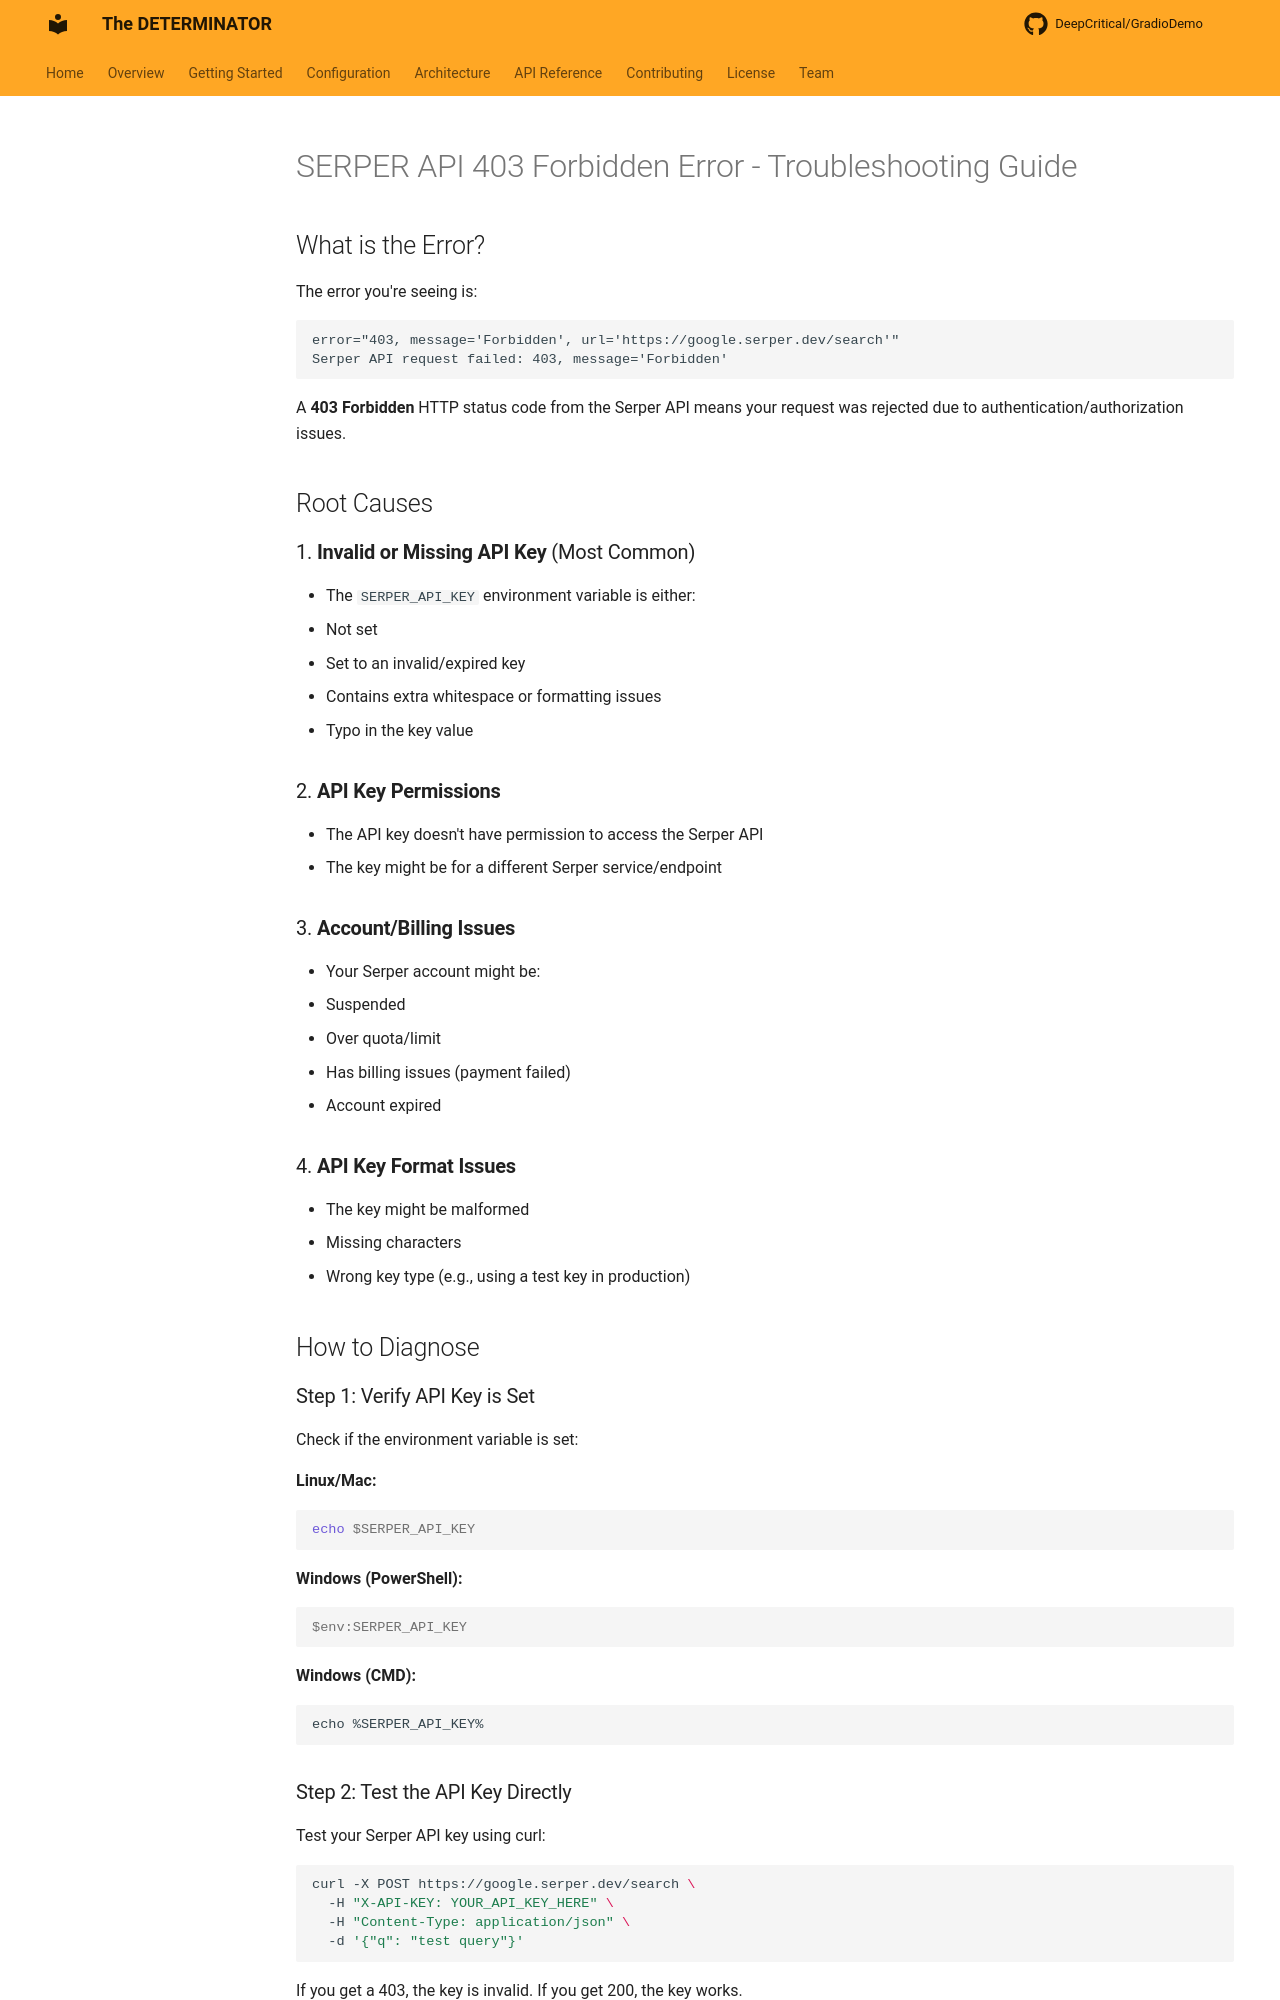

repository: DeepCritical/GradioDemo · page: troubleshooting/serper-403-error/index.html · generator: mkdocs

# SERPER API 403 Forbidden Error - Troubleshooting Guide

## What is the Error?

The error you're seeing is:
```
error="403, message='Forbidden', url='https://google.serper.dev/search'"
Serper API request failed: 403, message='Forbidden'
```

A **403 Forbidden** HTTP status code from the Serper API means your request was rejected due to authentication/authorization issues.

## Root Causes

### 1. **Invalid or Missing API Key** (Most Common)
- The `SERPER_API_KEY` environment variable is either:
  - Not set
  - Set to an invalid/expired key
  - Contains extra whitespace or formatting issues
  - Typo in the key value

### 2. **API Key Permissions**
- The API key doesn't have permission to access the Serper API
- The key might be for a different Serper service/endpoint

### 3. **Account/Billing Issues**
- Your Serper account might be:
  - Suspended
  - Over quota/limit
  - Has billing issues (payment failed)
  - Account expired

### 4. **API Key Format Issues**
- The key might be malformed
- Missing characters
- Wrong key type (e.g., using a test key in production)

## How to Diagnose

### Step 1: Verify API Key is Set

Check if the environment variable is set:

**Linux/Mac:**
```bash
echo $SERPER_API_KEY
```

**Windows (PowerShell):**
```powershell
$env:SERPER_API_KEY
```

**Windows (CMD):**
```cmd
echo %SERPER_API_KEY%
```

### Step 2: Test the API Key Directly

Test your Serper API key using curl:

```bash
curl -X POST https://google.serper.dev/search \
  -H "X-API-KEY: YOUR_API_KEY_HERE" \
  -H "Content-Type: application/json" \
  -d '{"q": "test query"}'
```

If you get a 403, the key is invalid. If you get 200, the key works.
